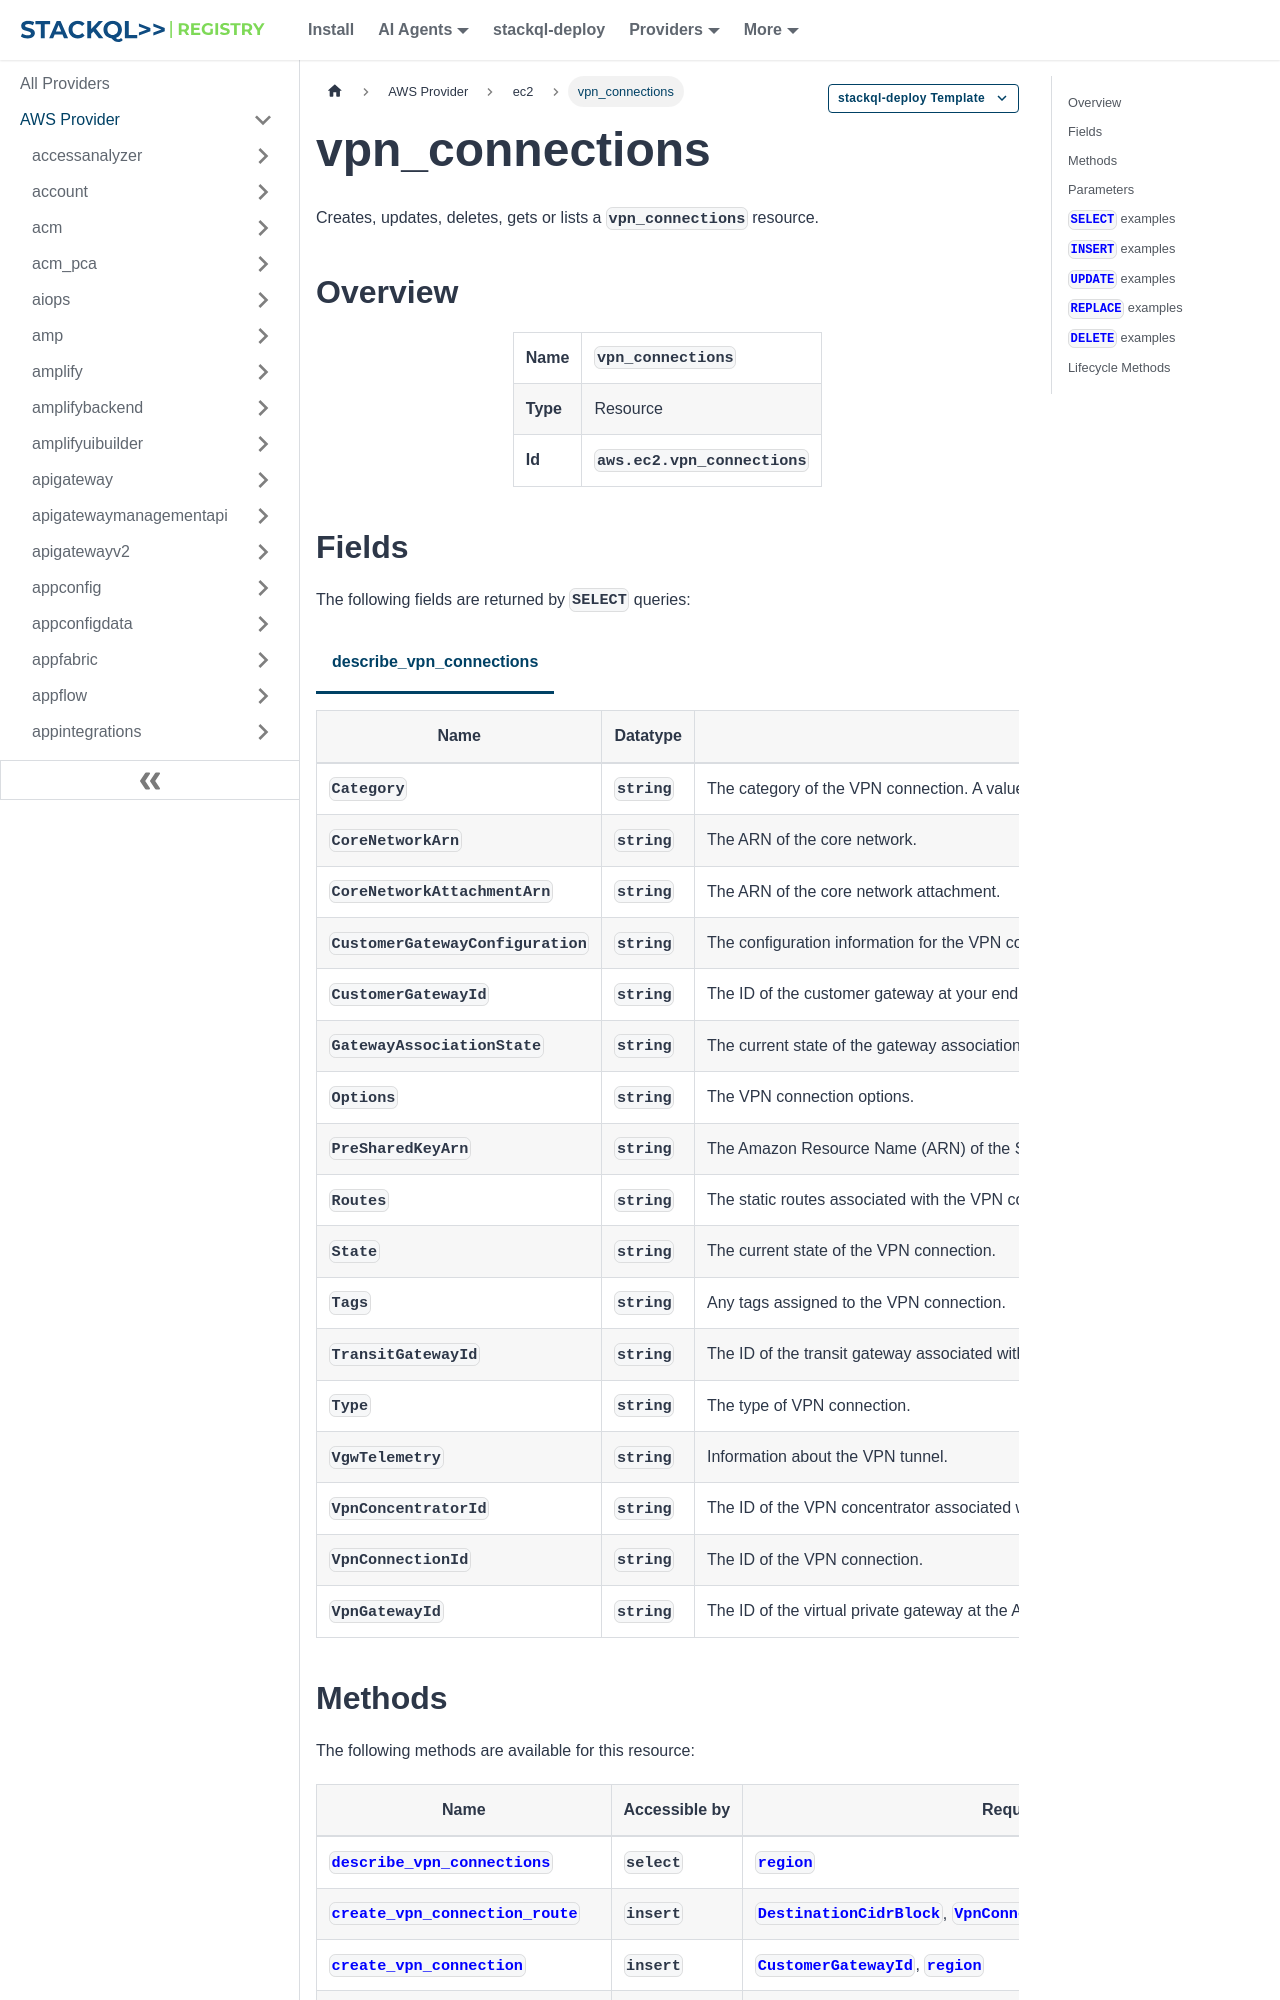

repository: stackql-registry/stackql-provider-aws · page: services/ec2/vpn_connections.html · generator: docusaurus

--- 
title: vpn_connections
hide_title: false
hide_table_of_contents: false
keywords:
  - vpn_connections
  - ec2
  - aws
  - infrastructure-as-code
  - configuration-as-data
  - cloud inventory
description: Query, deploy and manage aws resources using SQL
custom_edit_url: null
image: /img/stackql-aws-provider-featured-image.png
---

import CopyableCode from '@site/src/components/CopyableCode/CopyableCode';
import CodeBlock from '@theme/CodeBlock';
import Tabs from '@theme/Tabs';
import TabItem from '@theme/TabItem';

Creates, updates, deletes, gets or lists a <code>vpn_connections</code> resource.

## Overview
<table><tbody>
<tr><td><b>Name</b></td><td><CopyableCode code="vpn_connections" /></td></tr>
<tr><td><b>Type</b></td><td>Resource</td></tr>
<tr><td><b>Id</b></td><td><CopyableCode code="aws.ec2.vpn_connections" /></td></tr>
</tbody></table>

## Fields

The following fields are returned by `SELECT` queries:

<Tabs
    defaultValue="describe_vpn_connections"
    values={[
        { label: 'describe_vpn_connections', value: 'describe_vpn_connections' }
    ]}
>
<TabItem value="describe_vpn_connections">

<table>
<thead>
    <tr>
    <th>Name</th>
    <th>Datatype</th>
    <th>Description</th>
    </tr>
</thead>
<tbody>
<tr>
    <td><CopyableCode code="Category" /></td>
    <td><code>string</code></td>
    <td>The category of the VPN connection. A value of VPN indicates an Amazon Web Services VPN connection. A value of VPN-Classic indicates an Amazon Web Services Classic VPN connection.</td>
</tr>
<tr>
    <td><CopyableCode code="CoreNetworkArn" /></td>
    <td><code>string</code></td>
    <td>The ARN of the core network.</td>
</tr>
<tr>
    <td><CopyableCode code="CoreNetworkAttachmentArn" /></td>
    <td><code>string</code></td>
    <td>The ARN of the core network attachment.</td>
</tr>
<tr>
    <td><CopyableCode code="CustomerGatewayConfiguration" /></td>
    <td><code>string</code></td>
    <td>The configuration information for the VPN connection's customer gateway (in the native XML format). This element is always present in the CreateVpnConnection response; however, it's present in the DescribeVpnConnections response only if the VPN connection is in the pending or available state.</td>
</tr>
<tr>
    <td><CopyableCode code="CustomerGatewayId" /></td>
    <td><code>string</code></td>
    <td>The ID of the customer gateway at your end of the VPN connection.</td>
</tr>
<tr>
    <td><CopyableCode code="GatewayAssociationState" /></td>
    <td><code>string</code></td>
    <td>The current state of the gateway association.</td>
</tr>
<tr>
    <td><CopyableCode code="Options" /></td>
    <td><code>string</code></td>
    <td>The VPN connection options.</td>
</tr>
<tr>
    <td><CopyableCode code="PreSharedKeyArn" /></td>
    <td><code>string</code></td>
    <td>The Amazon Resource Name (ARN) of the Secrets Manager secret storing the pre-shared key(s) for the VPN connection.</td>
</tr>
<tr>
    <td><CopyableCode code="Routes" /></td>
    <td><code>string</code></td>
    <td>The static routes associated with the VPN connection.</td>
</tr>
<tr>
    <td><CopyableCode code="State" /></td>
    <td><code>string</code></td>
    <td>The current state of the VPN connection.</td>
</tr>
<tr>
    <td><CopyableCode code="Tags" /></td>
    <td><code>string</code></td>
    <td>Any tags assigned to the VPN connection.</td>
</tr>
<tr>
    <td><CopyableCode code="TransitGatewayId" /></td>
    <td><code>string</code></td>
    <td>The ID of the transit gateway associated with the VPN connection.</td>
</tr>
<tr>
    <td><CopyableCode code="Type" /></td>
    <td><code>string</code></td>
    <td>The type of VPN connection.</td>
</tr>
<tr>
    <td><CopyableCode code="VgwTelemetry" /></td>
    <td><code>string</code></td>
    <td>Information about the VPN tunnel.</td>
</tr>
<tr>
    <td><CopyableCode code="VpnConcentratorId" /></td>
    <td><code>string</code></td>
    <td>The ID of the VPN concentrator associated with the VPN connection.</td>
</tr>
<tr>
    <td><CopyableCode code="VpnConnectionId" /></td>
    <td><code>string</code></td>
    <td>The ID of the VPN connection.</td>
</tr>
<tr>
    <td><CopyableCode code="VpnGatewayId" /></td>
    <td><code>string</code></td>
    <td>The ID of the virtual private gateway at the Amazon Web Services side of the VPN connection.</td>
</tr>
</tbody>
</table>
</TabItem>
</Tabs>
